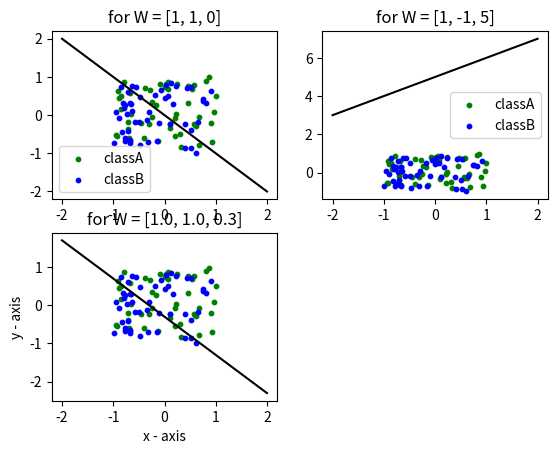

This chart was generated by the following Python code:
# Class A is wTx >0
# Class B is wTx <=0

import numpy
import matplotlib.pyplot as plt 

samplesize = 50

# Generating All random data for class A and Class B
xclassA = numpy.random.uniform(-1,1, size=samplesize)
yclassA = numpy.random.uniform(-1,1, size=samplesize)
xclassB = numpy.random.uniform(-1,1, size=samplesize)
yclassB = numpy.random.uniform(-1,1, size=samplesize)
ones = numpy.ones(samplesize)
xyclassA = numpy.c_[xclassA, yclassA,ones]
xyclassB = numpy.c_[xclassB, yclassB,ones]

# Creating w list
wList = [[1, 1 ,0], [-1,-1,0],[0,0.5,0],[1,-1,5],[1.0,1.0,0.3]]

# Calculating the accuracy
overallAccuracy = []
for w in wList :
    correct = [0 ,0]
    for cord in xyclassA: 
        if(numpy.dot(w,cord)>0):
            correct[0] = correct[0] + 1
    correct[0]= correct[0]*100/samplesize
    for cord in xyclassB: 
        if(numpy.dot(w,cord)<=0):
            correct[1] = correct[1] + 1
    correct[1]= correct[1]*100/samplesize
    overallAccuracy.append(correct)

print(overallAccuracy)
x = numpy.linspace(-2,2,1000)
plt.subplot(2, 2, 1)
plt.scatter(xclassA, yclassA, label= "classA", color= "green", s=10) 
plt.scatter(xclassB, yclassB, label= "classB", color= "blue", s=10) 
plt.plot(x,-x,linestyle='solid',color = "black")
plt.title('for W = [1, 1, 0]')
plt.legend() 

plt.subplot(2, 2, 2)
plt.scatter(xclassA, yclassA, label= "classA", color= "green", s=10) 
plt.scatter(xclassB, yclassB, label= "classB", color= "blue", s=10) 
plt.plot(x,x+5,linestyle='solid',color = "black")
plt.title('for W = [1, -1, 5]')
plt.legend() 

plt.subplot(2, 2, 3)
plt.scatter(xclassA, yclassA, label= "classA", color= "green", s=10) 
plt.scatter(xclassB, yclassB, label= "classB", color= "blue", s=10) 
plt.plot(x,-x-0.3,linestyle='solid',color = "black")
plt.title('for W = [1.0, 1.0, 0.3]')

plt.xlabel('x - axis') 
plt.ylabel('y - axis') 
plt.show() 

